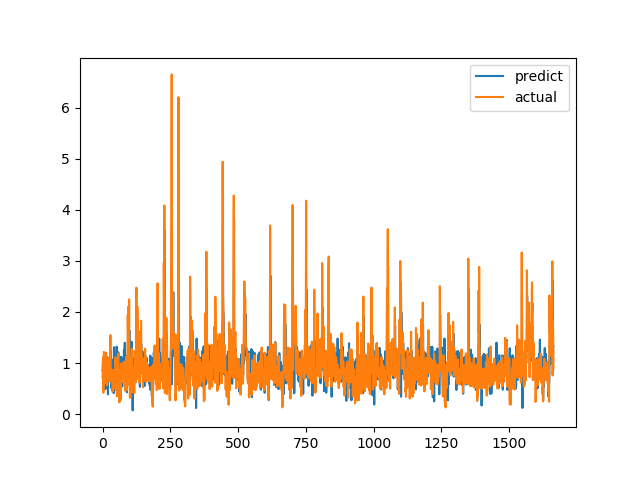

Source data for this figure (header and first rows):
predict, actual
0.8632, 0.7094
0.875, 1.015
1.069, 1.116
1.1, 0.4183
0.4828, 1.002
0.8324, 1.219
1.005, 1.143
1.163, 0.6528
0.9089, 0.6747
0.7525, 0.601
0.4906, 0.6695
0.7218, 0.6538
0.7305, 0.7814
0.9941, 1.206
0.9502, 0.8469
0.7516, 0.8286
0.7806, 0.6482
0.517, 0.5624
1.116, 0.7183
0.9124, 1.1
0.3885, 0.9542
1.093, 0.729
0.9597, 0.6694
0.969, 0.8631
0.8787, 0.6465
0.8021, 0.8223
0.7313, 0.9236
0.8389, 0.8301
1.078, 1.067
0.986, 1.546
1.244, 0.6827
0.9666, 0.6386
0.5115, 0.6464
0.5517, 0.6881
0.7626, 0.7274
0.7718, 0.65
0.4642, 0.8694
0.7415, 0.4409
0.6561, 0.4519
1.068, 0.7575
0.6903, 0.4952
0.4106, 0.6851
1.311, 0.7244
0.9612, 0.8654
1.068, 0.74
1.028, 0.8071
0.8779, 0.8204
0.812, 1.114
0.8208, 1.109
0.5153, 0.4751
0.9395, 1.039
1.048, 0.9458
1.322, 0.7878
0.8054, 0.3505
0.4868, 0.9368
0.8257, 0.9868
1.12, 0.647
0.9892, 1.03
1.212, 1.187
0.9809, 0.9329
... 1,604 more rows
